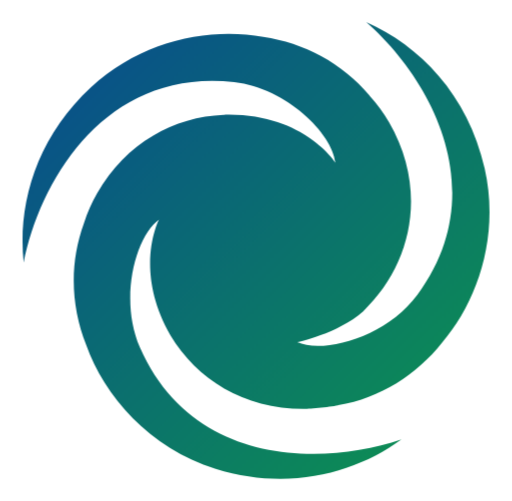
t = 0.00 s
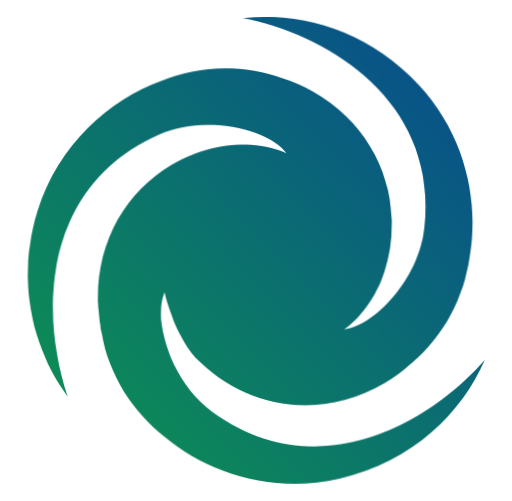
t = 0.25 s
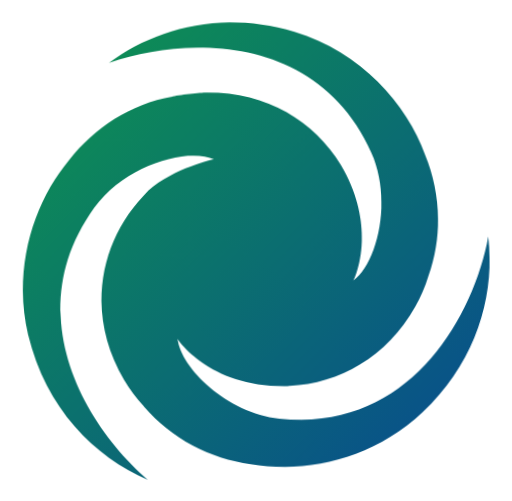
t = 0.50 s
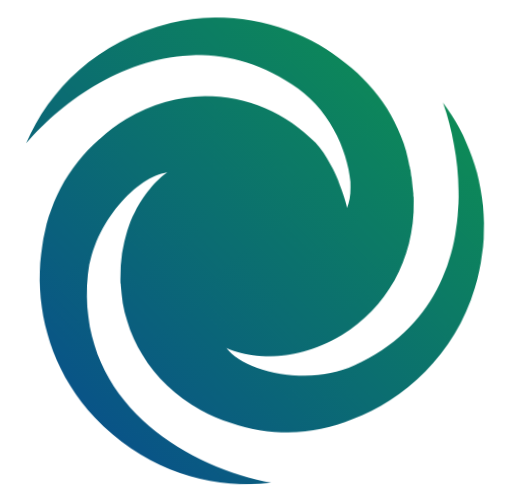
t = 0.75 s

The animated SVG that drew these frames (rendered in a browser with its animation timeline set to each time). Animation: 1 CSS @keyframes rule; one cycle of 1.00 s, repeats indefinitely.

<svg id="eraw3OxpfkW1" xmlns="http://www.w3.org/2000/svg" xmlns:xlink="http://www.w3.org/1999/xlink" viewBox="0 0 61.364002 60" shape-rendering="geometricPrecision" text-rendering="geometricPrecision">
<style><![CDATA[
#eraw3OxpfkW3_tr {animation: eraw3OxpfkW3_tr__tr 1000ms linear infinite normal forwards}@keyframes eraw3OxpfkW3_tr__tr { 0% {transform: translate(49.660726px,49.788504px) rotate(0deg)} 100% {transform: translate(49.660726px,49.788504px) rotate(359deg)}}
]]></style>
<defs><linearGradient id="eraw3OxpfkW4-fill" x1="0.146447" y1="0.146447" x2="0.853553" y2="0.853553" spreadMethod="pad" gradientUnits="objectBoundingBox" gradientTransform="translate(0 0)"><stop id="eraw3OxpfkW4-fill-0" offset="0%" stop-color="#095487"/><stop id="eraw3OxpfkW4-fill-1" offset="100%" stop-color="#0d8a57"/></linearGradient></defs><g transform="matrix(.760948 0 0 0.760948-7.107234-7.886466)"><g id="eraw3OxpfkW3_tr" transform="translate(49.660726,49.788504) rotate(0)"><g transform="scale(0.912114,0.912114) translate(-49.660726,-49.788504)"><path d="M89.141,35.617C86.25,22.852,77.844,14.405,68.699,10.364C80.07,20.382,90.545,39.769,77.513,57.433c-5.406,7.331-16.217,10.228-20.746,8.184c0,0,7.002-1.487,11.357-5.295c8.469-8.017,11.299-20.932,4.52-32.673-.947646-1.64362-2.073433-3.177869-3.357-4.575-.018-.021-.033-.042-.051-.062-4.764-5.683-11.307-9.075-18.337-10.116-9.127-1.715-20.896.515-29.71,8.666C11.58,30.45,8.468,41.953,9.542,51.895c2.989-14.858,14.542-33.622,36.355-31.171c9.053,1.019,16.965,8.932,17.461,13.877c0,0-5.277-8.281-18.365-8.281-.24.004-.747.024-.761.024l-.167.01c-8.51.333-16.783,4.784-21.83,13.526-.949906,1.642483-1.715864,3.384671-2.284,5.195l-.028.074c-2.539,6.968-2.205,14.33.407,20.938c3.079,8.763,10.896,17.841,22.361,21.397c12.502,3.878,24.02.82,32.092-5.079C60.42,87.242,38.394,86.621,29.61,66.506c-3.645-8.35-.749-19.159,3.287-22.061c0,0-4.534,8.71,2.012,20.044c4.482,7.484,12.617,12.658,22.949,12.658.498,0,4.488-.311,5.926-.633l.08-.011c7.303-1.286,13.512-5.256,17.928-10.822c6.05-7.046,10.003-18.356,7.349-30.064Z" fill="url(#eraw3OxpfkW4-fill)"/></g></g></g></svg>
